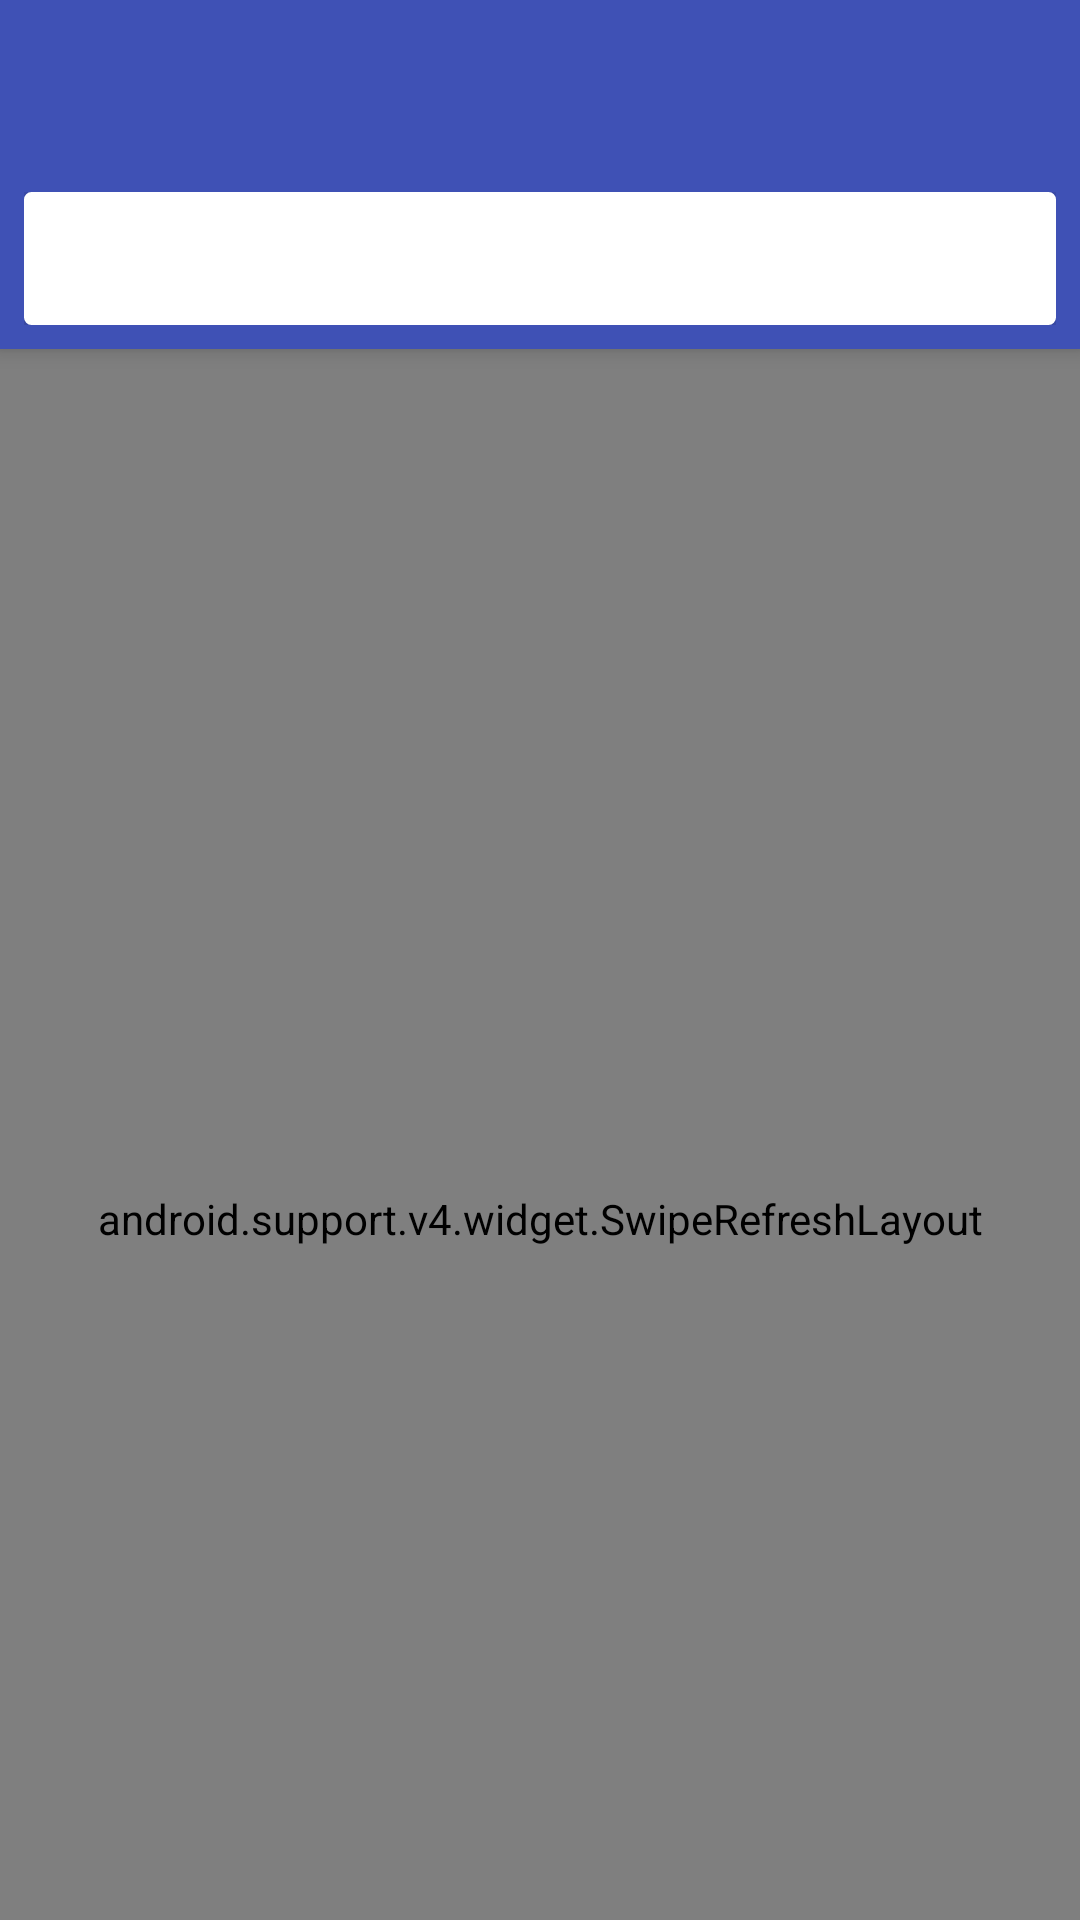

Android layout source for this screen:
<!-- AndroidManifest.xml: application theme AppTheme.NoActionBar -->
<!-- res/layout/activity_main.xml -->
<?xml version="1.0" encoding="utf-8"?>
<layout
    xmlns:android="http://schemas.android.com/apk/res/android"
    xmlns:app="http://schemas.android.com/apk/res-auto"
    xmlns:tools="http://schemas.android.com/tools">
    <data>
        <import type="com.example.example.kotlinseed.BuildConfig"/>
    </data>
    <android.support.v4.widget.DrawerLayout
        android:id="@+id/drawer"
        android:fitsSystemWindows="true"
        android:layout_width="match_parent"
        android:layout_height="match_parent"
        tools:openDrawer="start">

        <android.support.design.widget.CoordinatorLayout
            android:layout_width="match_parent"
            android:layout_height="match_parent" >

            <android.support.design.widget.AppBarLayout
                android:layout_width="match_parent"
                android:layout_height="wrap_content"
                android:theme="@style/AppTheme.AppBarOverlay">

                <android.support.v7.widget.Toolbar
                    android:id="@+id/toolbar"
                    android:layout_width="match_parent"
                    android:layout_height="?attr/actionBarSize"
                    app:layout_scrollFlags="scroll|enterAlways"
                    android:background="?attr/colorPrimary"
                    app:popupTheme="@style/AppTheme.PopupOverlay"/>

                <RelativeLayout
                    android:id="@+id/search_layout"
                    android:layout_width="match_parent"
                    android:layout_height="wrap_content"
                    android:padding="8dp"
                    android:layout_below="@+id/toolbar"
                    android:background="@color/colorPrimary">

                    <EditText
                        android:id="@+id/search_toolbar"
                        android:layout_width="match_parent"
                        android:layout_height="wrap_content"
                        android:drawablePadding="22dp"
                        android:background="@drawable/white_search"
                        android:gravity="start|center"
                        android:inputType="text"
                        android:translationZ="4dp"
                        android:padding="10dp"
                        android:textColorHint="@android:color/darker_gray" />
                    <ImageView
                        android:id="@+id/search_close"
                        android:layout_centerVertical="true"
                        android:layout_alignRight="@id/search_toolbar"
                        android:layout_width="26dp"
                        android:layout_height="26dp"
                        android:translationZ="4dp"
                        android:visibility="gone"
                        android:layout_marginRight="8dp"
                        android:background="@drawable/white_close"/>
                </RelativeLayout>



            </android.support.design.widget.AppBarLayout>

            <android.support.v4.widget.SwipeRefreshLayout
                android:id="@+id/swipe"
                android:layout_width="match_parent"
                app:layout_behavior="@string/appbar_scrolling_view_behavior"
                android:layout_height="match_parent">
                <android.support.v4.widget.NestedScrollView
                    android:id="@+id/nested"
                    android:layout_width="match_parent"
                    app:layout_behavior="@string/appbar_scrolling_view_behavior"
                    android:fitsSystemWindows="true"
                    android:fillViewport="true"
                    android:layout_height="match_parent">
                    <FrameLayout
                        android:id="@+id/fragment_container"
                        android:layout_width="match_parent"
                        android:layout_height="match_parent" />
                </android.support.v4.widget.NestedScrollView>

            </android.support.v4.widget.SwipeRefreshLayout>



        </android.support.design.widget.CoordinatorLayout>

        <android.support.design.widget.NavigationView
            android:id="@+id/navigation_view"
            android:layout_height="match_parent"
            android:layout_width="wrap_content"
            android:layout_gravity="start"
            app:itemIconTint="@color/item_drawer"
            app:itemTextColor="@color/item_drawer"
            app:itemBackground="@android:color/transparent"
            app:headerLayout="@layout/nav_header_main"
            app:menu="@menu/menu_navigation_drawer">
            <TextView
                android:id="@+id/version"
                android:layout_margin="4dp"
                android:layout_width="match_parent"
                android:textColor="@color/darkGrew"
                android:text="V.1.0"
                android:layout_height="wrap_content"
                android:layout_gravity="bottom"/>
        </android.support.design.widget.NavigationView>

    </android.support.v4.widget.DrawerLayout>
</layout>
<!-- res/layout/nav_header_main.xml (included above) -->
<?xml version="1.0" encoding="utf-8"?>
<LinearLayout xmlns:android="http://schemas.android.com/apk/res/android"
    xmlns:app="http://schemas.android.com/apk/res-auto"
    android:id="@+id/headerView"
    android:fitsSystemWindows="true"
    android:layout_width="match_parent"
    android:layout_height="wrap_content"
    android:background="@color/colorPrimary"
    android:gravity="bottom"
    android:orientation="vertical"
    android:paddingBottom="@dimen/activity_vertical_margin"
    android:paddingLeft="@dimen/activity_horizontal_margin"
    android:paddingRight="@dimen/activity_horizontal_margin"
    android:paddingTop="@dimen/activity_vertical_margin"
    android:theme="@style/ThemeOverlay.AppCompat.Dark">

    <com.facebook.drawee.view.SimpleDraweeView
        android:id="@+id/image_header"
        android:layout_width="57dp"
        android:layout_height="57dp"
        android:layout_marginLeft="20dp"
        android:layout_marginTop="67dp"
        app:actualImageScaleType="centerCrop"
        app:placeholderImage="@drawable/profile_icon"
        app:placeholderImageScaleType="centerCrop"
        app:roundAsCircle="true"
        app:roundingBorderColor="@android:color/white"
        app:roundingBorderWidth="1dp"
        app:roundedCornerRadius="29dp" />

    <TextView
        android:id="@+id/text_header"
        android:layout_width="match_parent"
        android:layout_height="wrap_content"
        android:layout_margin="20dp"
        android:textColor="@android:color/white"
        android:textStyle="bold" />

</LinearLayout>
<!-- resources referenced by this layout -->
<resources>
  <color name="colorPrimary">#3F51B5</color>
  <color name="darkGrew">#707070</color>
  <dimen name="activity_horizontal_margin">16dp</dimen>
  <dimen name="activity_vertical_margin">16dp</dimen>
  <!-- drawable white_close: png bitmap (drawable-hdpi, 400 bytes) -->
  <!-- drawable white_search (drawable) -->
  <?xml version="1.0" encoding="utf-8"?>
  <selector xmlns:android="http://schemas.android.com/apk/res/android" >
      <item >
          <shape android:shape="rectangle"  >
              <corners android:radius="2dip" />
              <stroke android:width="1dip" android:color="@android:color/white" />
              <solid android:color="@android:color/white"/>
          </shape>
      </item>
  </selector>
  <style name="AppTheme.AppBarOverlay" parent="ThemeOverlay.AppCompat.Light" />
  <style name="AppTheme.PopupOverlay" parent="ThemeOverlay.AppCompat.Light" />
  <style name="AppTheme.NoActionBar">
          <item name="windowNoTitle">true</item>
          <item name="windowActionBar">false</item>
      </style>
</resources>
